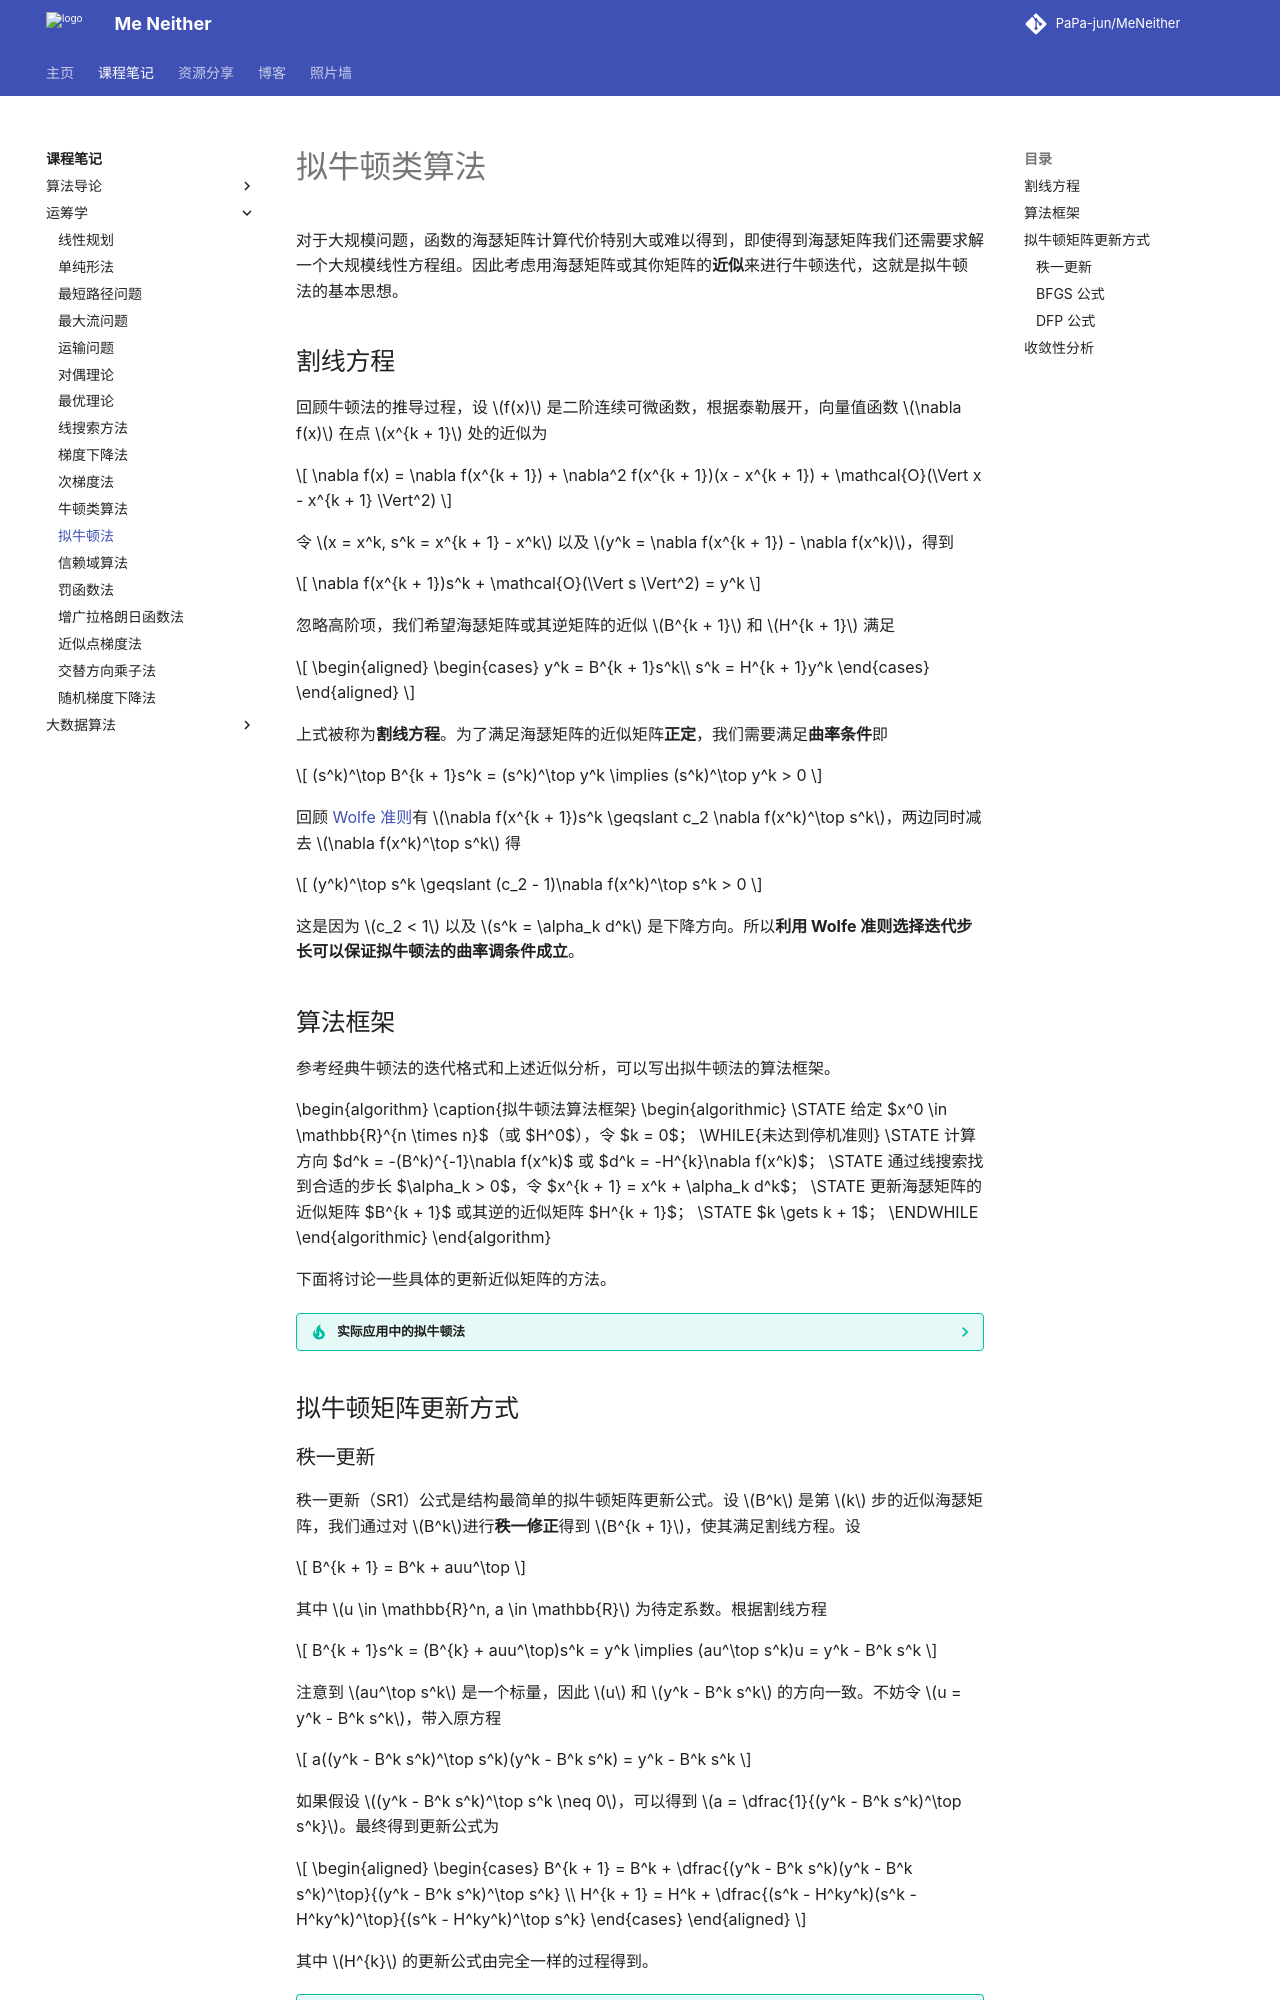

repository: PaPa-jun/MeNeither · page: notes/OperationResearch/QuasiNewtonMethod/index.html · generator: mkdocs

---
katex: true
pseudocode: true
---

# 拟牛顿类算法

对于大规模问题，函数的海瑟矩阵计算代价特别大或难以得到，即使得到海瑟矩阵我们还需要求解一个大规模线性方程组。因此考虑用海瑟矩阵或其你矩阵的**近似**来进行牛顿迭代，这就是拟牛顿法的基本思想。

## 割线方程

回顾牛顿法的推导过程，设 $f(x)$ 是二阶连续可微函数，根据泰勒展开，向量值函数 $\nabla f(x)$ 在点 $x^{k + 1}$ 处的近似为

$$
\nabla f(x) = \nabla f(x^{k + 1}) + \nabla^2 f(x^{k + 1})(x - x^{k + 1}) + \mathcal{O}(\Vert x - x^{k + 1} \Vert^2)
$$

令 $x = x^k, s^k = x^{k + 1} - x^k$ 以及 $y^k = \nabla f(x^{k + 1}) - \nabla f(x^k)$，得到

$$
\nabla f(x^{k + 1})s^k + \mathcal{O}(\Vert s \Vert^2) = y^k
$$

忽略高阶项，我们希望海瑟矩阵或其逆矩阵的近似 $B^{k + 1}$ 和 $H^{k + 1}$ 满足

$$
\begin{aligned}
\begin{cases}
y^k = B^{k + 1}s^k\\
s^k = H^{k + 1}y^k
\end{cases}
\end{aligned}
$$

上式被称为**割线方程**。为了满足海瑟矩阵的近似矩阵**正定**，我们需要满足**曲率条件**即

$$
(s^k)^\top B^{k + 1}s^k = (s^k)^\top y^k \implies (s^k)^\top y^k > 0
$$

回顾 [Wolfe 准则](./LinearSearch.md/#arimjo-wolfe)有 $\nabla f(x^{k + 1})s^k \geqslant c_2 \nabla f(x^k)^\top s^k$，两边同时减去 $\nabla f(x^k)^\top s^k$ 得

$$
(y^k)^\top s^k \geqslant (c_2 - 1)\nabla f(x^k)^\top s^k > 0
$$

这是因为 $c_2 < 1$ 以及 $s^k = \alpha_k d^k$ 是下降方向。所以**利用 Wolfe 准则选择迭代步长可以保证拟牛顿法的曲率调条件成立**。

## 算法框架

参考经典牛顿法的迭代格式和上述近似分析，可以写出拟牛顿法的算法框架。

<div class="pseudocode">
    \begin{algorithm}
    \caption{拟牛顿法算法框架}
    \begin{algorithmic}
    \STATE 给定 $x^0 \in \mathbb{R}^{n \times n}$（或 $H^0$），令 $k = 0$；
    \WHILE{未达到停机准则}
        \STATE 计算方向 $d^k = -(B^k)^{-1}\nabla f(x^k)$ 或 $d^k = -H^{k}\nabla f(x^k)$；
        \STATE 通过线搜索找到合适的步长 $\alpha_k > 0$，令 $x^{k + 1} = x^k + \alpha_k d^k$；
        \STATE 更新海瑟矩阵的近似矩阵 $B^{k + 1}$ 或其逆的近似矩阵 $H^{k + 1}$；
        \STATE $k \gets k + 1$；
    \ENDWHILE
    \end{algorithmic}
    \end{algorithm}
</div>

下面将讨论一些具体的更新近似矩阵的方法。

??? tip "实际应用中的拟牛顿法"
    在实际应用中基于 $H^k$ 的拟牛顿法更加实用，因为不用矩阵求逆，但是基于 $B^{k}$ 的拟牛顿法有更好的理论性质，产生的迭代点更稳定。

## 拟牛顿矩阵更新方式
